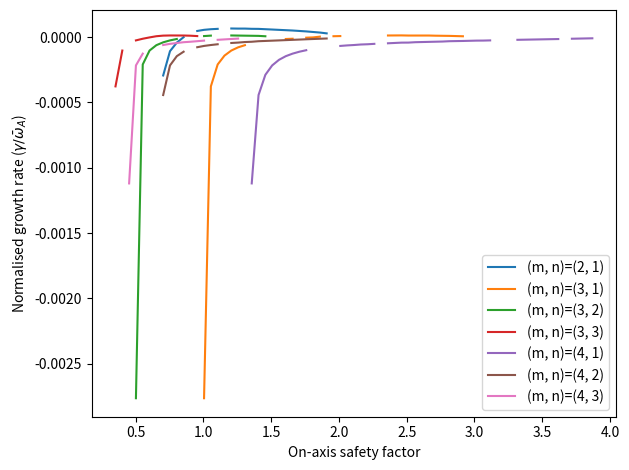

Source code (Python):
from scipy.integrate import odeint, solve_ivp
from scipy.optimize import minimize_scalar
from typing import Tuple
import numpy as np
from matplotlib import pyplot as plt
from dataclasses import dataclass

def dj_dr(radial_coordinate: float,
          shaping_exponent: float = 2.0) -> float:
    """
    Normalised derivative in the current profile.

    Current is normalised to the on-axis current J_0.
    radial_coordinate is normalised to the minor radius a.
    """
    r = radial_coordinate
    nu = shaping_exponent

    return -2*nu*(r) * (1-r**2)**(nu-1)

@np.vectorize
def q(radial_coordinate: float,
      shaping_exponent: float = 2.0) -> float:
    r = radial_coordinate
    nu = shaping_exponent
    
    # Prevent division by zero for small r values.
    # For this function, in the limit r->0, q(r)->1. This is proven
    # mathematically in the lab book.
    #print(r)
    if np.abs(r) < 1e-5:
        return 1.0

    return (nu+1)*(r**2)/(1-(1-r**2)**(nu+1))

def rational_surface(target_q: float,
                     shaping_exponent: float = 2.0) -> float:
    """
    Compute the location of the rational surface of the q-profile defined in q().
    """
    
    # Establish the function to pass to scipy's scalar minimiser. We want to 
    # find the value of r such that q(r) = target_q. This is equivalent to
    # finding the value of r that minimises (q(r) - target_q)^2
    # Call vectorize so that it converts q(r) into a function that can take
    # np arrays. This is necessary because q(r) contains an if statement which
    # fails if the function is not vectorized.
    fun = np.vectorize(lambda r : (q(r, shaping_exponent) - target_q)**2)
    
    rs = minimize_scalar(fun, bounds=(0.0, 1.0), method='bounded')

    return rs.x


def compute_derivatives(y: Tuple[float, float],
                        r: float,
                        poloidal_mode: int,
                        toroidal_mode: int,
                        j_profile_derivative,
                        q_profile,
                        axis_q: float,
                        epsilon: float = 1e-5) -> Tuple[float, float]:
    """
    Compute derivatives for the perturbed flux outside of the resonant region
    (resistivity and inertia neglected).
    
    The equation we are solving is
    
    r^2 f'' + rf' + 2rfA - m^2 f = 0,
    
    where f is the normalised perturbed flux, r is the radial co-ordinate,
    m is the poloidal mode number, and A = (q*m*dj_dr)/(n*q_0*q - m), where
    q is the normalised safety factor, dj_dr is the normalised gradient in
    the toroidal current, q_0 is the normalised safety factor at r=0, and
    n is the toroidal mode number.
    
    The equation is singular at r=0, so to get ODEINT to play nicely we
    formulate the following coupled ODE:
        
    y = [f, r^2 f']
         
    y'= [f', r^2 f'' + 2rf']
    
      = [f', f(m^2 - 2rA) + rf']
      
    Then, for r=0, 
    
    y'= [f', m^2 f]

    We set the initial f' at r=0 to some arbitrary positive value. Note that,
    for r>0, this function will then receive a tuple containing f and 
    **r^2 f'** instead of just f and f', as this is what we are calculating
    in y as defined above.
    
    Hence, for r>0, we must divide the incoming f' by r^2.

    Parameters
    ----------
    y : Tuple[float, float]
        Perturbed flux and radial derivative in perturbed flux.
    r : float
        Radial co-ordinate.
    poloidal_mode : int
        Poloidal mode number.
    toroidal_mode : int
        Toroidal mode number.
    j_profile_derivative : func
        Derivative in the current profile. Must be a function which accepts
        the radial co-ordinate r as a parameter.
    q_profile : TYPE
        Safety factor profile. Must be a function which accepts the radial
        co-ordinate r as a parameter.
    axis_q : float, optional
        Value of the normalised safety factor on-axis. The default is 1.0.
    epsilon : float, optional
        Tolerance value to determine values of r which are sufficiently close
        to r=0. The default is 1e-5.

    Returns
    -------
    Tuple[float, float]
        Radial derivative in perturbed flux and second radial derivative in 
        perturbed flux.

    """
    psi, dpsi_dr = y
    
    if np.abs(r) > epsilon:
        dpsi_dr = dpsi_dr/r**2

    m = poloidal_mode
    n = toroidal_mode
    q_0 = axis_q
    
    if np.abs(r) < epsilon:
        d2psi_dr2 = psi*m**2
    else:
        dj_dr = j_profile_derivative(r)
        q = q_profile(r)
        A = (q*m*dj_dr)/(n*q_0*q - m)
        d2psi_dr2 = psi*(m**2 - 2*A*r) + r*dpsi_dr
        
    #print(dpsi_dr)

    return dpsi_dr, d2psi_dr2

@dataclass
class TearingModeSolution():
    # All quantities in this class are normalised
    
    # Perturbed flux and derivative starting from the poloidal axis
    psi_forwards: np.array
    dpsi_dr_forwards: np.array
    
    # Radial domain for the forward solution
    r_range_fwd: np.array
    
    # Perturbed flux and derivative starting from the edge of the plasma
    # going inwards
    psi_backwards: np.array
    dpsi_dr_backwards: np.array
    
    # Radial domain for the backward solution
    r_range_bkwd: np.array
    
    # Location of the resonant surface
    r_s: float
    
def scale_tm_solution(tm: TearingModeSolution, scale_factor: float)\
    -> TearingModeSolution:
    return TearingModeSolution(
        tm.psi_forwards*scale_factor, 
        tm.dpsi_dr_forwards*scale_factor, 
        tm.r_range_fwd, 
        tm.psi_backwards*scale_factor, 
        tm.dpsi_dr_backwards*scale_factor, 
        tm.r_range_bkwd, 
        tm.r_s
    )

def solve_system(poloidal_mode: int, 
                 toroidal_mode: int, 
                 axis_q: float,
                 n: int = 100000) -> TearingModeSolution:
    """
    Generate solution for peturbed flux over the minor radius of a cylindrical
    plasma given the mode numbers of the tearing mode.

    Parameters
    ----------
    poloidal_mode : int
        Poloidal mode number.
    toroidal_mode : int
        Toroidal mode number.
    axis_q : float, optional
        Value of the safety factor on-axis. The default is 1.0.
    n: int, optional
        Number of elements in the integrand each for the forwards and 
        backwards solutions. The default is 10000.

    Returns
    -------
    TearingModeSolution:
        Quantities relating to the tearing mode solution.

    """
    initial_psi = 0.0
    initial_dpsi_dr = 1.0

    q_rs = poloidal_mode/(toroidal_mode*axis_q)
    if q_rs > q(1.0) or q_rs < q(0.0):
        raise ValueError("Rational surface located outside bounds")

    r_s = rational_surface(poloidal_mode/(toroidal_mode*axis_q))

    r_s_thickness = 0.0001

    print(f"Rational surface located at r={r_s:.4f}")

    # Solve from axis moving outwards towards rational surface
    r_range_fwd = np.linspace(0.0, r_s-r_s_thickness, n)

    results_forwards = odeint(
        compute_derivatives,
        (initial_psi, initial_dpsi_dr),
        r_range_fwd,
        args = (poloidal_mode, toroidal_mode, dj_dr, q, axis_q),
        tcrit=(0.0)
    )

    psi_forwards, dpsi_dr_forwards = (
        results_forwards[:,0], results_forwards[:,1]
    )

    # Solve from minor radius moving inwards towards rational surface
    r_range_bkwd = np.linspace(1.0, r_s+r_s_thickness, n)

    results_backwards = odeint(
        compute_derivatives,
        (initial_psi, -initial_dpsi_dr),
        r_range_bkwd,
        args = (poloidal_mode, toroidal_mode, dj_dr, q, axis_q)
    )

    psi_backwards, dpsi_dr_backwards = (
        results_backwards[:,0], results_backwards[:,1]
    )
    #print(psi_backwards)
    #print(dpsi_dr_backwards)
    
    # Rescale the forwards solution such that its value at the resonant
    # surface matches the psi of the backwards solution. This is equivalent
    # to fixing the initial values of the derivatives such that the above
    # relation is satisfied
    fwd_res_surface = psi_forwards[-1]
    bkwd_res_surface = psi_backwards[-1]
    psi_forwards = psi_forwards * bkwd_res_surface/fwd_res_surface
    dpsi_dr_forwards = dpsi_dr_forwards * bkwd_res_surface/fwd_res_surface
    
    print(dpsi_dr_forwards)
    print(r_range_fwd)
    
    # Recover original derivatives as the compute_derivatives function returns
    # r^2 * f' for r>0. For r=0, the compute_derivatives function returns f'
    # so no need to divide by r^2.
    dpsi_dr_forwards[1:] = dpsi_dr_forwards[1:]/(r_range_fwd[1:]**2)
    dpsi_dr_backwards = dpsi_dr_backwards/(r_range_bkwd**2)
    
    print(dpsi_dr_forwards)
    
    return TearingModeSolution(
        psi_forwards, dpsi_dr_forwards, r_range_fwd,
        psi_backwards, dpsi_dr_backwards, r_range_bkwd,
        r_s
    )
    
    # return psi_forwards, dpsi_dr_forwards, r_range_fwd, \
    #     psi_backwards, dpsi_dr_backwards, r_range_bkwd , r_s
    
    
def delta_prime(tm_sol: TearingModeSolution,
                epsilon: float = 1e-10):
    psi_plus = tm_sol.psi_backwards[-1]
    psi_minus = tm_sol.psi_forwards[-1]
    
    if abs(psi_plus - psi_minus) > epsilon:
        raise ValueError(
            f"""Forwards and backward solutions 
            should be equal at resonant surface.
            (psi_plus={psi_plus}, psi_minus={psi_minus})."""
        )
    
    dpsi_dr_plus = tm_sol.dpsi_dr_backwards[-1]
    dpsi_dr_minus = tm_sol.dpsi_dr_forwards[-1]
    
    return (dpsi_dr_plus - dpsi_dr_minus)/psi_plus



def solve_and_plot_system():
    poloidal_mode = 3
    toroidal_mode = 2
    axis_q = 1.0
    
    tm = solve_system(poloidal_mode, toroidal_mode, axis_q)
    
    delta_p = delta_prime(tm)
    
    print(f"Delta prime = {delta_p}")

    fig, axs = plt.subplots(3, figsize=(6,10), sharex=True)
    ax, ax2, ax3 = axs
    
    #ax4.plot(r_range_fwd, dpsi_dr_forwards)
    #ax4.plot(r_range_bkwd, dpsi_dr_backwards)

    ax.plot(
        tm.r_range_fwd, tm.psi_forwards, label='Solution below $\hat{r}_s$'
    )
    ax.plot(
        tm.r_range_bkwd, tm.psi_backwards, label='Solution above $\hat{r}_s$'
    )
    rs_line = ax.vlines(
         tm.r_s, ymin=0.0, ymax=np.max([tm.psi_forwards, tm.psi_backwards]),
         linestyle='--', color='red', 
         label=f'Rational surface $\hat{{q}}(\hat{{r}}_s) = {poloidal_mode}/{toroidal_mode}$'
    )

    ax3.set_xlabel("Normalised minor radial co-ordinate (r/a)")
    ax.set_ylabel("Normalised perturbed flux ($\delta \psi / a^2 J_\phi$)")
    
    r = np.linspace(0, 1.0, 100)
    ax2.plot(r, dj_dr(r))
    ax2.set_ylabel("Normalised current gradient $[d\hat{J}_\phi/d\hat{r}]$")
    ax2.vlines(
        tm.r_s, 
        ymin=np.min(dj_dr(r)), 
        ymax=np.max(dj_dr(r)), 
        linestyle='--', 
        color='red'    
    )
    
    ax3.plot(r, np.vectorize(q)(r))
    ax3.set_ylabel("Normalised q-profile $[\hat{q}(\hat{r})]$")
    ax3.vlines(
        tm.r_s, 
        ymin=np.min(q(r)), 
        ymax=np.max(q(r)), 
        linestyle='--', 
        color='red'    
    )
    #ax3.set_yscale('log')
    ax.legend(prop={'size': 8})




def magnetic_shear(resonant_surface: float,
                   poloidal_mode: int,
                   toroidal_mode: int) -> float:
    r_s = resonant_surface
    
    r = np.linspace(0, 1, 1000)
    dr = r[1]-r[0]
    q_values = q(r)
    dq_dr = np.gradient(q_values, dr)
    rs_id = np.abs(r_s - r).argmin()
    
    m = poloidal_mode
    n = toroidal_mode
    
    return (m/n)*r_s*dq_dr[rs_id]

def growth_rate_scale(lundquist_number: float,
                      r_s: float,
                      poloidal_mode: float,
                      toroidal_mode: float):
   
    # Equivalent to 2*pi*Gamma(3/4)/Gamma(1/4)
    gamma_scale_factor = 2.1236482729819393256107565
    
    m = poloidal_mode
    n = toroidal_mode
    S = lundquist_number
    
    s = magnetic_shear(r_s, m, n)
    
    grs = gamma_scale_factor**(-4/5)* r_s**(4/5) \
        * (n*s)**(2/5) / S**(3/5)
        
    return grs
    

def growth_rate(poloidal_mode: int,
                toroidal_mode: int,
                lundquist_number: float,
                axis_q: float = 1.0):
    
    m = poloidal_mode
    n = toroidal_mode
    S = lundquist_number
    
    try:
        tm = solve_system(m, n, axis_q)
    except ValueError:
        return np.nan, np.nan
    
    delta_p = delta_prime(tm)
    
    grs = growth_rate_scale(S, tm.r_s, m, n)

    growth_rate = grs*complex(delta_p)**(4/5)

    return delta_p, growth_rate.real

def alfven_frequency_STEP():
    # 1.35e6 Hz for STEP, see lab book "STEP parameters" log
    return 1.35e6

def ps_correction(alfven_freq: float,
                  poloidal_mode: int,
                  toroidal_mode: int):
    """
    Pfirsch schluter correction to the alfven frequency at
    resonant surface.
    """

    return alfven_freq / (1+2*poloidal_mode/toroidal_mode)

def growth_rate_vs_mode_number():
    modes = [
        (2,1),
        (3,2),
        (4,2),
        (4,3),
        (5,2),
        (5,3),
        (5,4),
        (6,3),
        (6,4),
        (6,5)
    ]
    lundquist_number = 1e8
    
    fig, ax = plt.subplots(1)
    
    results = []

    alfven_frequency = alfven_frequency_STEP()
    
    for m,n in modes:
        delta_p, gr = growth_rate(m,n,lundquist_number)

        alfven_corrected = ps_correction(alfven_frequency, m, n)

        abs_growth = gr*alfven_corrected

        results.append((delta_p, gr, alfven_corrected, abs_growth))
        
    print(f"mode & delta_p & gamma/omega & omega_bar & gamma")
    for i,mode in enumerate(modes):
        m, n = mode
        delta_p, growth, af_corrected, abs_growth = results[i]
        print(
            f"{m} & {n} & {delta_p:.2f} & ${growth:.2e}$ & "
            f"${af_corrected:.2e}$ & ${abs_growth:.2e}$"+r"\\")

def test_gradient():
    m=3
    n=2
    lundquist_number = 1e8
    axis_q = 1.0
    
    tm = solve_system(m, n, axis_q)
    
    dr_fwd = tm.r_range_fwd[-1] - tm.r_range_fwd[-2]
    dpsi_dr_fwd = np.gradient(tm.psi_forwards, dr_fwd)
    
    dr_bkwd = tm.r_range_bkwd[-1] - tm.r_range_bkwd[-2]
    dpsi_dr_bkwd = np.gradient(tm.psi_backwards, dr_bkwd)
    
    print(dpsi_dr_fwd[-1], tm.dpsi_dr_forwards[-1])
    print(dpsi_dr_bkwd[-1], tm.dpsi_dr_backwards[-1])
    
    fig, axs = plt.subplots(2)
    
    ax, ax2 = axs
    
    ax.plot(
        tm.r_range_fwd[-10:], dpsi_dr_fwd[-10:], label='np.gradient'
    )
    ax.plot(
        tm.r_range_fwd[-10:], tm.dpsi_dr_forwards[-10:], label='ODEINT gradient',
        color='black'
    )
    
    ax2.plot(
        tm.r_range_bkwd[-10:], dpsi_dr_bkwd[-10:], label='np.gradient'
    )
    ax2.plot(
        tm.r_range_bkwd[-10:], tm.dpsi_dr_backwards[-10:], label='ODEINT gradient',
        color='black'
    )
    
    
    dpsi_dr_fwd = np.gradient(tm.psi_forwards, dr_fwd, edge_order=2)
    ax.plot(
        tm.r_range_fwd[-10:], dpsi_dr_fwd[-10:], label='np.gradient edge_order 2',
        linestyle='--'
    )
    
    dpsi_dr_bkwd = np.gradient(tm.psi_backwards, dr_bkwd, edge_order=2)
    ax2.plot(
        tm.r_range_bkwd[-10:], dpsi_dr_bkwd[-10:], linestyle='--'   
    )
    
    ax.legend()
    
    fig.supxlabel("Normalised minor radial co-ordinate (r/a)")
    fig.supylabel("Normalised perturbed flux gradient")
    
    fig.tight_layout()
    
    plt.savefig("gradient_test.png", dpi=300)
    
def q_sweep():
    modes = [
        (2,1),
        (3,1),
        (3,2),
        (3,3),
        (4,1),
        (4,2),
        (4,3)
    ]

    axis_q = np.linspace(0.0, 10.0, 200)

    lundquist_number = 1e8

    fig, ax = plt.subplots(1)

    for m,n in modes:
        results = [growth_rate(m,n,lundquist_number, q) for q in axis_q]
        delta_ps, growth_rates = zip(*results)

        ax.plot(axis_q, growth_rates, label=f"(m, n)=({m}, {n})")

    ax.set_xlabel("On-axis safety factor")
    ax.set_ylabel(r"Normalised growth rate ($\gamma/\bar{\omega}_A$)")

    ax.legend()
    fig.tight_layout()
    plt.show()

if __name__=='__main__':
    #solve_and_plot_system()
    #plt.show()
    #plt.tight_layout()
    #plt.savefig("tm-with-q-djdr.png", dpi=300)

    # island_saturation()
    # plt.savefig("island-saturation.png", dpi=300)
    # plt.show()
    
    #print(growth_rate(4,2,1e8))
    #growth_rate_vs_mode_number()
    #plt.show()

    #test_gradient()

    q_sweep()
